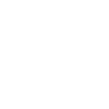
t = 0.00 s
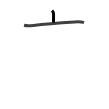
t = 1.75 s
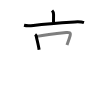
t = 3.50 s
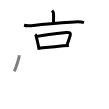
t = 5.50 s
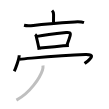
t = 7.25 s
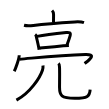
t = 9.00 s

The animated SVG that drew these frames (rendered in a browser with its animation timeline set to each time). Animation: 9 SMIL elements (animate=9); one cycle of 9.00 s.

<svg width="109px" height="109px" viewBox="0 0 px 109px" xmlns="http://www.w3.org/2000/svg" xmlns:xlink="http://www.w3.org/1999/xlink" xml:space="preserve" version="1.1"  baseProfile="full">
<path d="M52.08,10.5c1.09,1.09,1.49,2.5,1.49,4.05c0,3.27-0.07,4.63-0.07,7.95" style="fill:none;stroke:black;stroke-width:3;opacity:0">
  <animate attributeType="CSS" attributeName="opacity" from="0" to="1" begin="0s" dur="1s" repeatCount="Indefinite" fill="freeze" />
</path>
<path d="M24.03,25.28c3.34,0.85,6.28,0.56,9.35,0.14c11.33-1.53,29.85-2.84,41.37-3.5c2.87-0.17,6.47-0.27,9.22,0.73" style="fill:none;stroke:black;stroke-width:3;opacity:0">
  <animate attributeType="CSS" attributeName="opacity" from="0" to="1" begin="1s" dur="1s" repeatCount="Indefinite" fill="freeze" />
</path>
<path d="M35.12,34.48c0.76,0.6,1.18,1.4,1.27,2.4c0.65,2.93,1.35,5.87,1.93,8.62c0.31,1.47,0.58,2.89,0.79,4.23" style="fill:none;stroke:black;stroke-width:3;opacity:0">
  <animate attributeType="CSS" attributeName="opacity" from="0" to="1" begin="2s" dur="1s" repeatCount="Indefinite" fill="freeze" />
</path>
<path d="M36.99,36.35c8.76-1.73,21.76-3.1,29.26-3.86c2.9-0.29,4.78,0.03,3.83,3.41c-0.73,2.63-1.63,5.21-3.11,9.1" style="fill:none;stroke:black;stroke-width:3;opacity:0">
  <animate attributeType="CSS" attributeName="opacity" from="0" to="1" begin="3s" dur="1s" repeatCount="Indefinite" fill="freeze" />
</path>
<path d="M39.9,48.02c3.45-0.32,15.57-1.47,23.47-2.17c2.28-0.2,4.21-0.36,5.48-0.46" style="fill:none;stroke:black;stroke-width:3;opacity:0">
  <animate attributeType="CSS" attributeName="opacity" from="0" to="1" begin="4s" dur="1s" repeatCount="Indefinite" fill="freeze" />
</path>
<path d="M19.23,55.24c-0.15,3.79-3.71,13.7-4.98,15.96" style="fill:none;stroke:black;stroke-width:3;opacity:0">
  <animate attributeType="CSS" attributeName="opacity" from="0" to="1" begin="5s" dur="1s" repeatCount="Indefinite" fill="freeze" />
</path>
<path d="M19.48,59.19c14.89-1.19,39.27-3.94,65.89-4.65c11.72-0.31,3.7,5.34-0.67,8.99" style="fill:none;stroke:black;stroke-width:3;opacity:0">
  <animate attributeType="CSS" attributeName="opacity" from="0" to="1" begin="6s" dur="1s" repeatCount="Indefinite" fill="freeze" />
</path>
<path d="M42.99,65.5c0.15,1.62-0.03,3.11-0.55,4.65c-2.57,7.55-11.98,22.47-26.02,30.02" style="fill:none;stroke:black;stroke-width:3;opacity:0">
  <animate attributeType="CSS" attributeName="opacity" from="0" to="1" begin="7s" dur="1s" repeatCount="Indefinite" fill="freeze" />
</path>
<path d="M58.49,63.37c1.01,1.01,1.01,2.45,1.05,4.19c0.19,7.75,0,14.53,0,19.8c0,8.31,1.6,10.92,15.23,10.92c13.11,0,14.91-2.06,15.38-8.64" style="fill:none;stroke:black;stroke-width:3;opacity:0">
  <animate attributeType="CSS" attributeName="opacity" from="0" to="1" begin="8s" dur="1s" repeatCount="Indefinite" fill="freeze" />
</path>
</svg>
